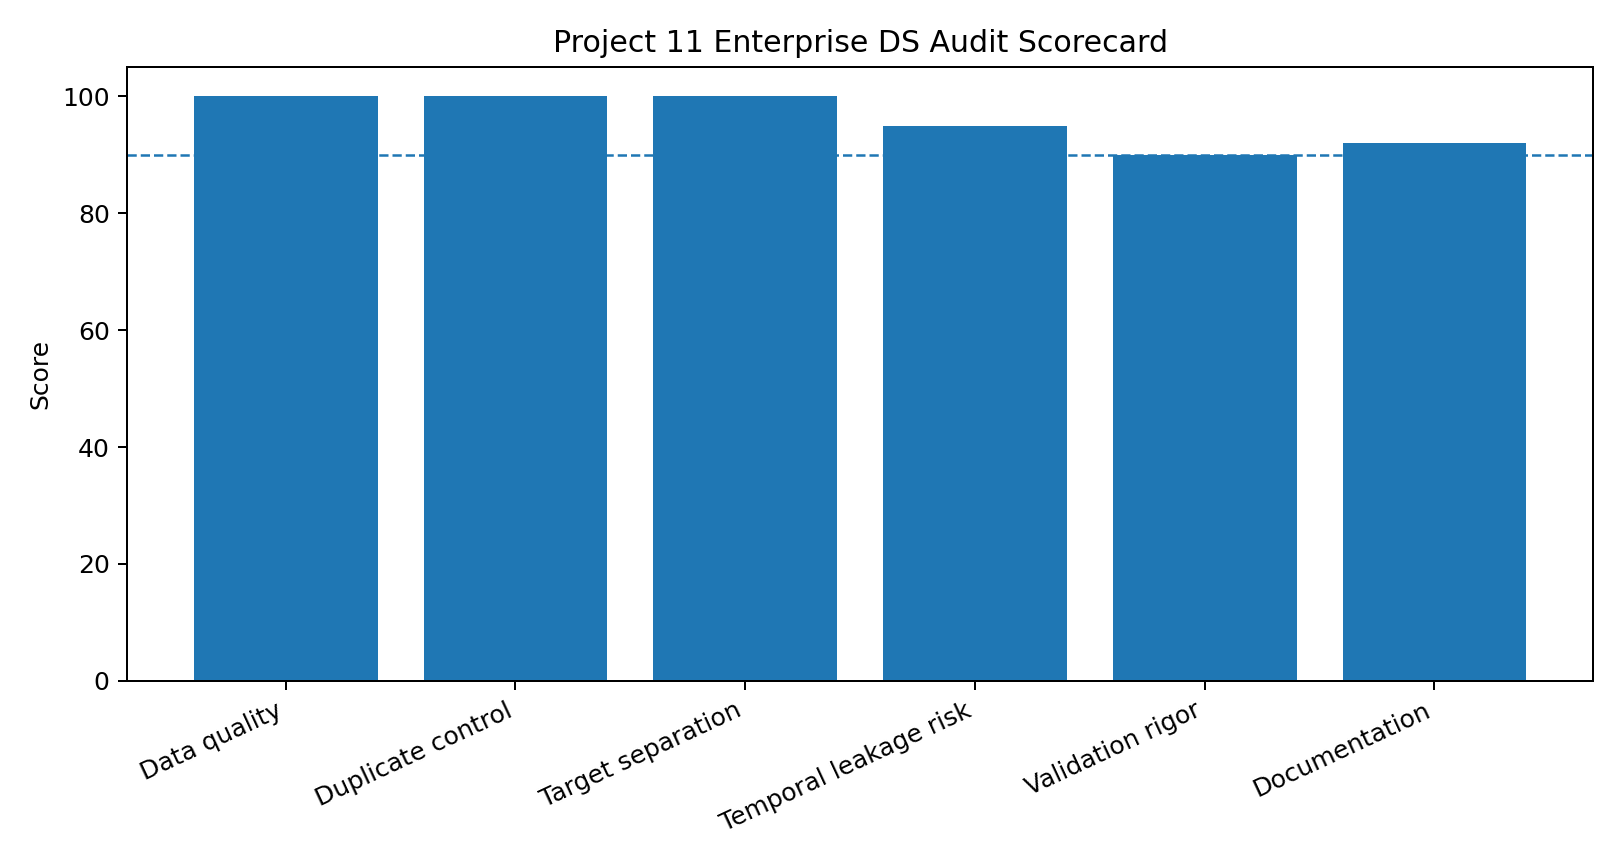

Data behind this chart, as committed beside it:
dimension, score, status, evidence, weight
Data quality, 100, PASS, 1338 rows; 0 missing cells, 1.0
Duplicate control, 100, PASS, 1 duplicate rows observed in current fil…, 1.0
Target separation, 100, PASS, Target column explicitly identifiable, 1.0
Temporal leakage risk, 95, PASS, Dataset is cross-sectional; no future-ti…, 0.75
Validation rigor, 90, REVIEW, Holdout evaluation is supplemented by 5-…, 1.25
Documentation/reproducibility, 92, REVIEW, README, prompts, notebook, requirements,…, 1.0
